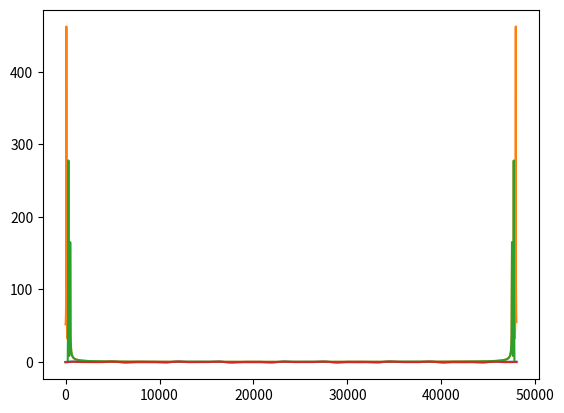

Reproduce this figure in Python.
import matplotlib.pyplot as plt
import numpy as np

def fft(X):
	N = len(X)
	if N == 1:
		return X


	even = fft(np.array(X[0::2]))
	odd = fft(np.array(X[1::2]))


	Y = np.zeros(N, dtype=complex)
	for k in range(0, N//2):
		Y[k] = even[k] + np.exp( -2* 1j * np.pi * k / N) * odd[k]
		Y[N//2 + k] = even[k] - np.exp( -2 * 1j * np.pi * k / N) * odd[k]
	return Y

def mixed_sinus_signal(N, fs , hz, ampl):
	N = np.arange(N)
	Y = np.sum([a*np.sin(2*np.pi * N * freq / fs) for a,freq in zip(ampl,hz)], axis=0)

	return Y

def signal_linspace(fs,n):
	return np.array([(fs/n)*i for i in range(n)])


sygnal = mixed_sinus_signal(2048,48000, [100, 300, 500], [0.5,0.3,0.2])
plt.plot((signal_linspace(48000,2048)),sygnal)
plt.show()

trasformowany = np.fft.fft(sygnal)
plt.plot(signal_linspace(48000,2048),np.abs(trasformowany))

plt.show()
trasformowany = [trasformowany[i] if len(trasformowany)-10 > i > 10 else 0 for i in range(len(trasformowany))]
plt.plot(signal_linspace(48000,2048),np.abs(trasformowany))
plt.show()

trasformowany = np.fft.ifft(trasformowany)
plt.plot((signal_linspace(48000,2048)),np.real(trasformowany))
plt.show()